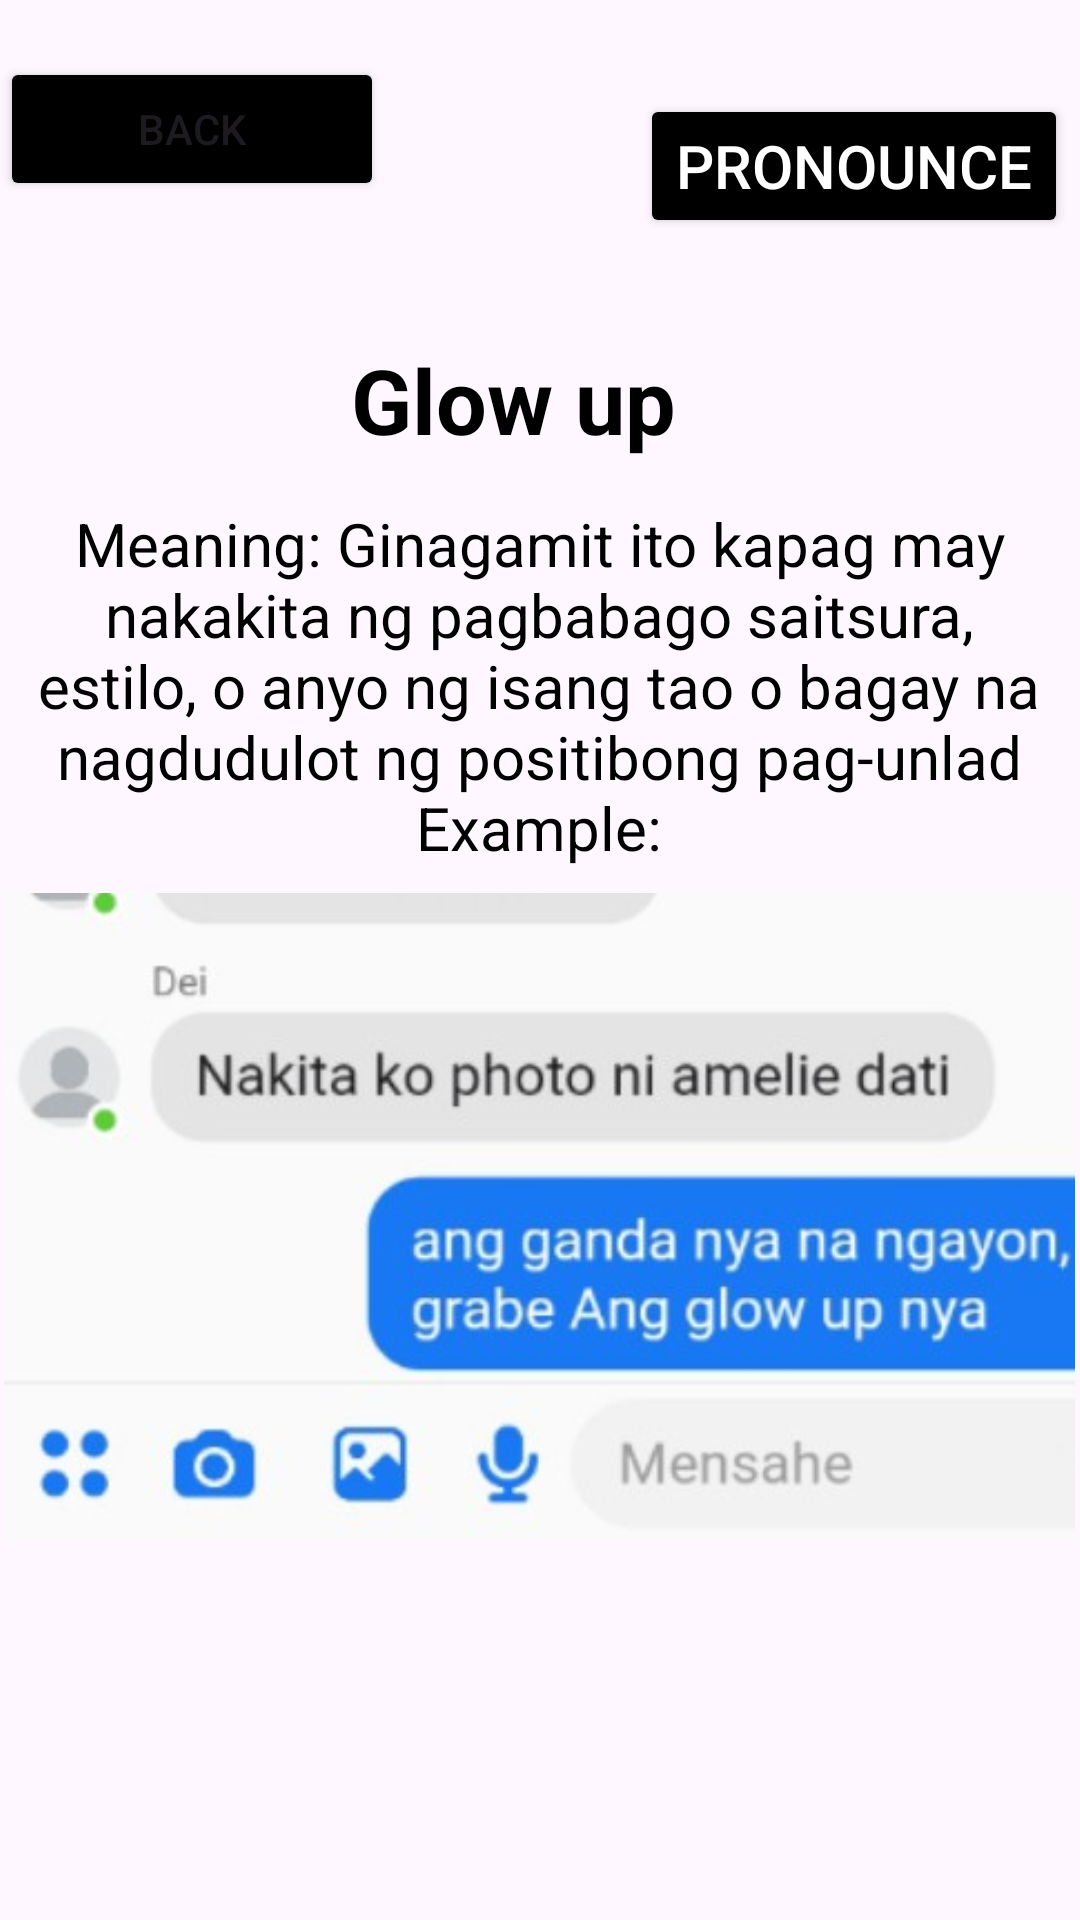

Android layout source for this screen:
<!-- AndroidManifest.xml: application theme Theme.GLang -->
<!-- res/layout/activity_glowup.xml -->
<?xml version="1.0" encoding="utf-8"?>
<RelativeLayout xmlns:android="http://schemas.android.com/apk/res/android"
    xmlns:app="http://schemas.android.com/apk/res-auto"
    xmlns:tools="http://schemas.android.com/tools"
    android:id="@+id/main"
    android:layout_width="match_parent"
    android:layout_height="match_parent"
    android:background="@drawable/pea"
    tools:context=".glowup">


    <Button
        android:id="@+id/balikon"
        android:layout_width="128dp"
        android:layout_height="wrap_content"
        android:layout_marginTop="19dp"
        android:layout_marginBottom="35dp"
        android:backgroundTint="@color/black"
        android:text="Back" />

    <Button
        android:id="@+id/pronounce"
        android:layout_width="wrap_content"
        android:layout_height="wrap_content"
        android:layout_below="@+id/omsim"
        android:layout_alignParentEnd="true"
        android:layout_marginTop="-520dp"
        android:layout_marginEnd="4dp"
        android:layout_marginBottom="30dp"
        android:backgroundTint="@color/black"
        android:onClick="play"
        android:text="Pronounce"
        android:textColor="@color/white"
        android:textSize="20dp" />


    <TextView
        android:id="@+id/question"
        android:layout_width="394dp"
        android:layout_height="wrap_content"
        android:layout_below="@id/balikon"
        android:layout_alignParentEnd="true"
        android:layout_marginTop="1dp"
        android:layout_marginEnd="18dp"
        android:layout_marginBottom="30dp"
        android:gravity="center_horizontal"
        android:padding="10dp"
        android:text="Glow up"
        android:textColor="@color/black"
        android:textSize="30sp"
        android:textStyle="bold"
        app:layout_constraintEnd_toEndOf="parent"
        app:layout_constraintHorizontal_bias="0.53"
        app:layout_constraintStart_toStartOf="parent"
        app:layout_constraintTop_toTopOf="parent" />

    <TextView
        android:id="@+id/ak"
        android:layout_width="wrap_content"
        android:layout_height="136dp"
        android:layout_below="@id/question"
        android:layout_centerHorizontal="true"
        android:layout_marginTop="-28dp"
        android:layout_marginEnd="1dp"
        android:layout_marginBottom="3dp"
        android:gravity="center_horizontal"
        android:padding="2dp"
        android:text="Meaning: Ginagamit ito kapag may nakakita ng pagbabago saitsura, estilo, o anyo ng isang tao o bagay na nagdudulot ng positibong pag-unlad




                                                                                                                   Example:"
        android:textColor="@color/black"
        android:textSize="20sp"
        app:layout_constraintEnd_toEndOf="parent"
        app:layout_constraintHorizontal_bias="0.53"
        app:layout_constraintStart_toStartOf="parent"
        app:layout_constraintTop_toTopOf="parent" />

    <ImageView
        android:id="@+id/omsim"
        android:layout_width="357dp"
        android:layout_height="wrap_content"
        android:layout_below="@id/ak"
        android:layout_centerInParent="true"
        android:layout_marginTop="-45dp"
        android:src="@drawable/glowup" />

</RelativeLayout>
<!-- resources referenced by this layout -->
<resources>
  <!-- drawable glowup: jpg bitmap (drawable, 23794 bytes) -->
  <style name="Theme.GLang" parent="Base.Theme.GLang" />
  <style name="Base.Theme.GLang" parent="Theme.Material3.DayNight.NoActionBar">
          
          
      </style>
  <!-- not gathered from this repository: default colours our renderer supplied (Android Studio template values) -->
  <color name="black">#FF000000</color>
  <color name="white">#FFFFFFFF</color>
</resources>
